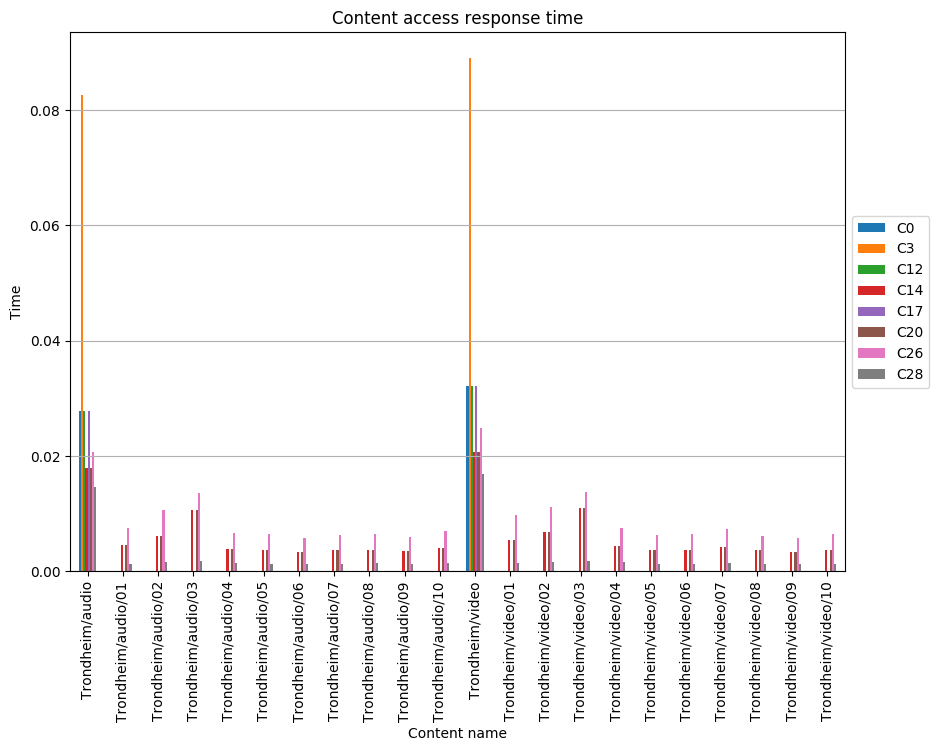

Data behind this chart, as committed beside it:
, C0, C3, C12, C14, C17, C20, C26, C28
Trondheim/audio, 0.02788, 0.08257, 0.02788, 0.01788, 0.02788, 0.01788, 0.02071, 0.01454
Trondheim/audio/01, , , , 0.004608, , 0.004608, 0.007431, 0.001258
Trondheim/audio/02, , , , 0.006125, , 0.006125, 0.01055, 0.0016
Trondheim/audio/03, , , , 0.01061, , 0.01061, 0.01361, 0.001774
Trondheim/audio/04, , , , 0.003824, , 0.003824, 0.006555, 0.001366
Trondheim/audio/05, , , , 0.003725, , 0.003725, 0.006386, 0.00133
Trondheim/audio/06, , , , 0.003362, , 0.003362, 0.005764, 0.001201
Trondheim/audio/07, , , , 0.003667, , 0.003667, 0.006286, 0.00131
Trondheim/audio/08, , , , 0.00377, , 0.00377, 0.006463, 0.001346
Trondheim/audio/09, , , , 0.003429, , 0.003429, 0.005879, 0.001225
Trondheim/audio/10, , , , 0.00407, , 0.00407, 0.006977, 0.001454
Trondheim/video, 0.03222, 0.08906, 0.03222, 0.02074, 0.03222, 0.02074, 0.02491, 0.01681
Trondheim/video/01, , , , 0.005453, , 0.005453, 0.009708, 0.001501
Trondheim/video/02, , , , 0.006812, , 0.006812, 0.01108, 0.001639
Trondheim/video/03, , , , 0.01094, , 0.01094, 0.01368, 0.001776
Trondheim/video/04, , , , 0.004368, , 0.004368, 0.007488, 0.00156
Trondheim/video/05, , , , 0.00364, , 0.00364, 0.00624, 0.0013
Trondheim/video/06, , , , 0.003739, , 0.003739, 0.006409, 0.001335
Trondheim/video/07, , , , 0.00424, , 0.00424, 0.007269, 0.001514
Trondheim/video/08, , , , 0.003613, , 0.003613, 0.006194, 0.00129
Trondheim/video/09, , , , 0.003409, , 0.003409, 0.005844, 0.001218
Trondheim/video/10, , , , 0.003741, , 0.003741, 0.006413, 0.001336
